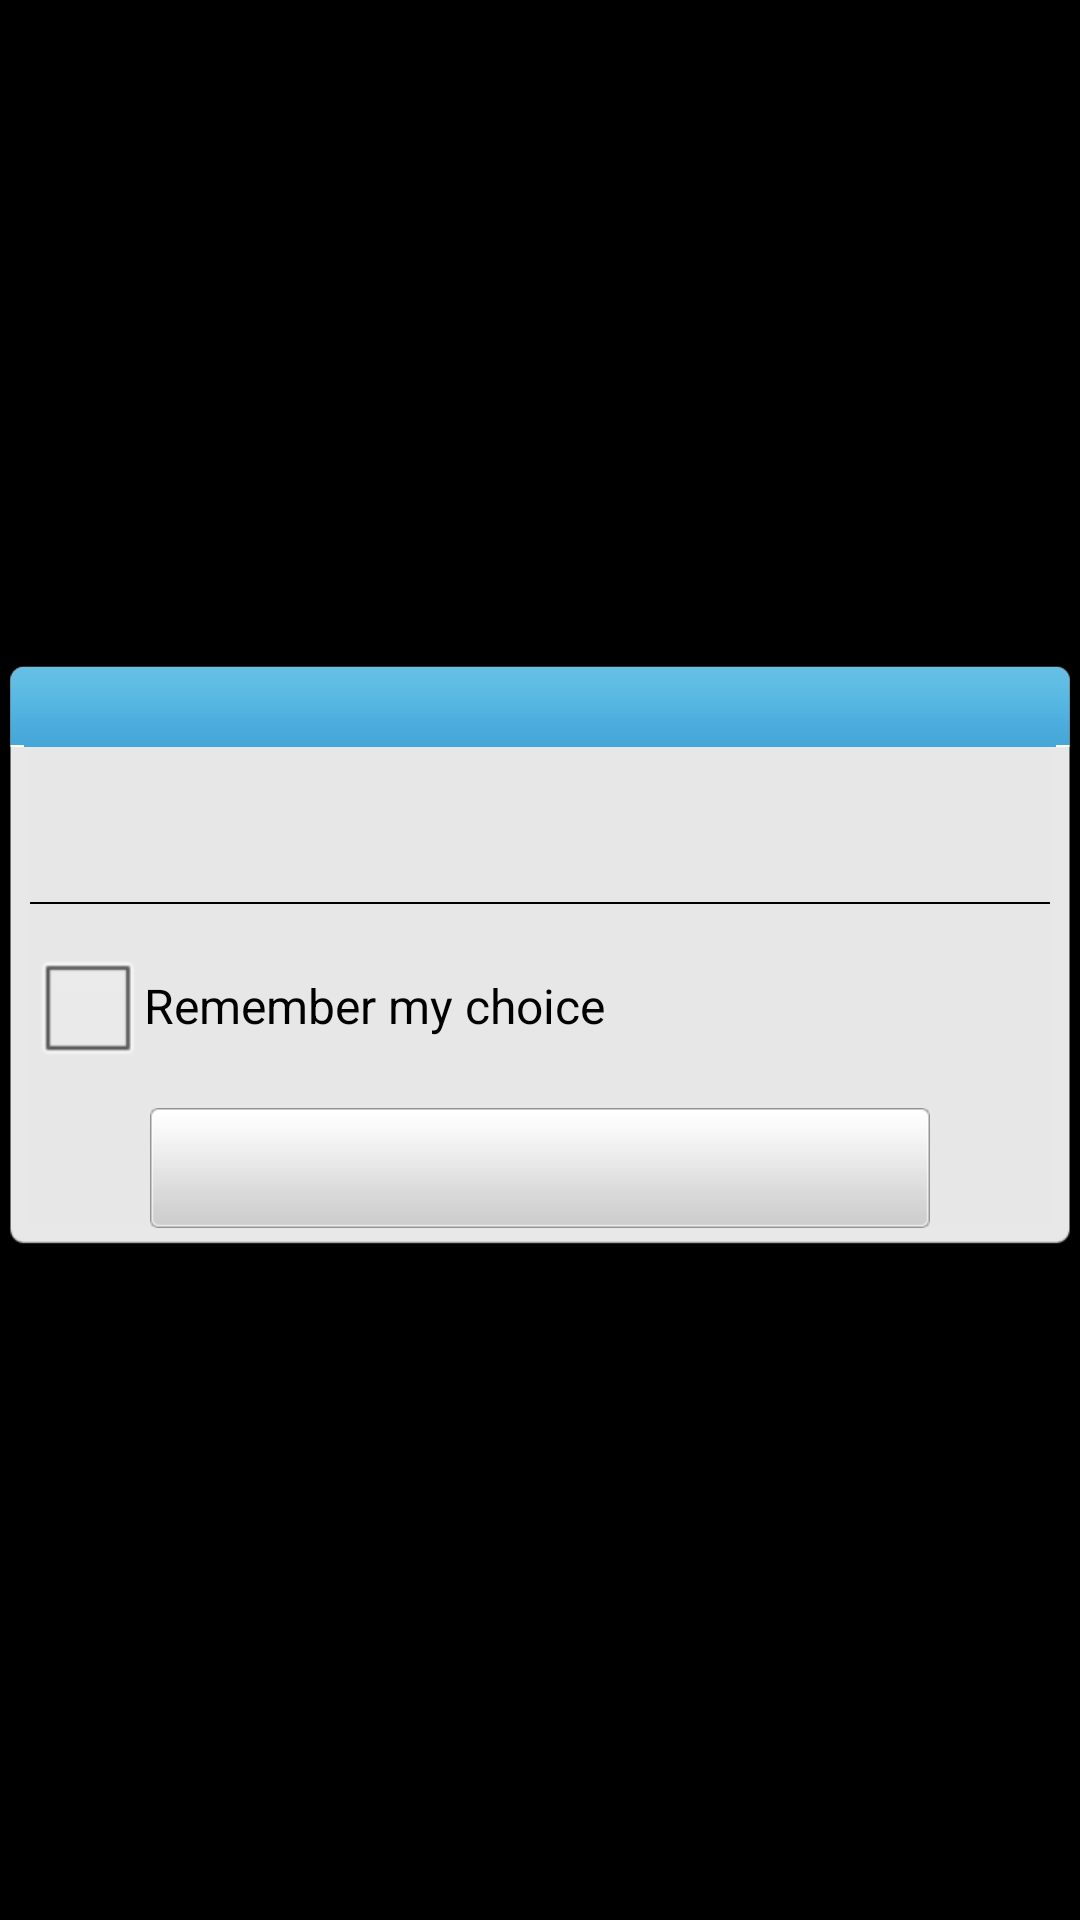

Reconstruct the res/layout file that produces this screen, plus the resources it refers to.
<!-- AndroidManifest.xml: application theme android:Theme.Black.NoTitleBar -->
<!-- res/layout/dialog_cancel.xml -->
<?xml version="1.0" encoding="utf-8"?>
<LinearLayout xmlns:android="http://schemas.android.com/apk/res/android"
    android:layout_width="fill_parent"
    android:layout_height="fill_parent"
    android:gravity="center"
    android:orientation="vertical" >

    <LinearLayout
        android:layout_width="fill_parent"
        android:layout_height="wrap_content"
        android:background="@drawable/dialog_content_bg"
        android:orientation="vertical" >

        <LinearLayout
            android:layout_width="fill_parent"
            android:layout_height="wrap_content"
            android:background="@drawable/dialog_title"
            android:gravity="center" >

            <TextView
                android:id="@+id/dialog_title_msg"
                android:layout_width="wrap_content"
                android:layout_height="wrap_content"
                android:textColor="#ffffffff"
                android:textSize="18.0dip" />
        </LinearLayout>

        <TextView
            android:id="@+id/dialog_content_msg"
            android:layout_width="fill_parent"
            android:layout_height="wrap_content"
            android:layout_weight="1.0"
            android:padding="10.0dip"
            android:textSize="16sp"
            android:textColor="#ff244174" />
        
        <View
        android:id="@+id/dialog_checkbox_item_line"
        android:layout_width="fill_parent"
        android:layout_height="0.5dip"
        android:layout_marginLeft="10dp"
        android:layout_marginRight="10dp"
        android:layout_marginTop="10dp"
        android:background="@color/black" />
        
        <CheckBox 
            android:id="@+id/dialog_checkbox_item"
            android:layout_width="fill_parent"
            android:layout_height="wrap_content"
            android:layout_margin="10dp"
            android:text="@string/never_show_again"
            android:textColor="@color/black"/>

        <LinearLayout
            android:layout_width="fill_parent"
            android:layout_height="50.0dip"
            android:background="#00000000"
            android:paddingBottom="10.0dip"
            android:paddingLeft="10.0dip"
            android:paddingRight="10.0dip" >

            <Button
                android:id="@+id/dialog_left_button_msg"
                android:layout_width="fill_parent"
                android:layout_height="40.0dip"
                android:layout_marginLeft="40dp"
                android:layout_marginRight="40dp"
                android:gravity="center"
                android:background="@drawable/btn_toolbar_bg"
                android:textColor="#ff666666" />
        </LinearLayout>
    </LinearLayout>

</LinearLayout>
<!-- resources referenced by this layout -->
<resources>
  <color name="black">#ff000000</color>
  <!-- drawable btn_toolbar_bg (drawable) -->
  <?xml version="1.0" encoding="utf-8"?>
  <selector
    xmlns:android="http://schemas.android.com/apk/res/android">
      <item android:state_enabled="false" android:drawable="@drawable/btn_toolbar_disabled" />
      <item android:state_pressed="true" android:drawable="@drawable/btn_toolbar_hover" />
      <item android:state_focused="true" android:state_window_focused="true" android:drawable="@drawable/btn_toolbar_hover" />
      <item android:drawable="@drawable/btn_toolbar" />
  </selector>
  <string name="never_show_again">Remember my choice</string>
</resources>
